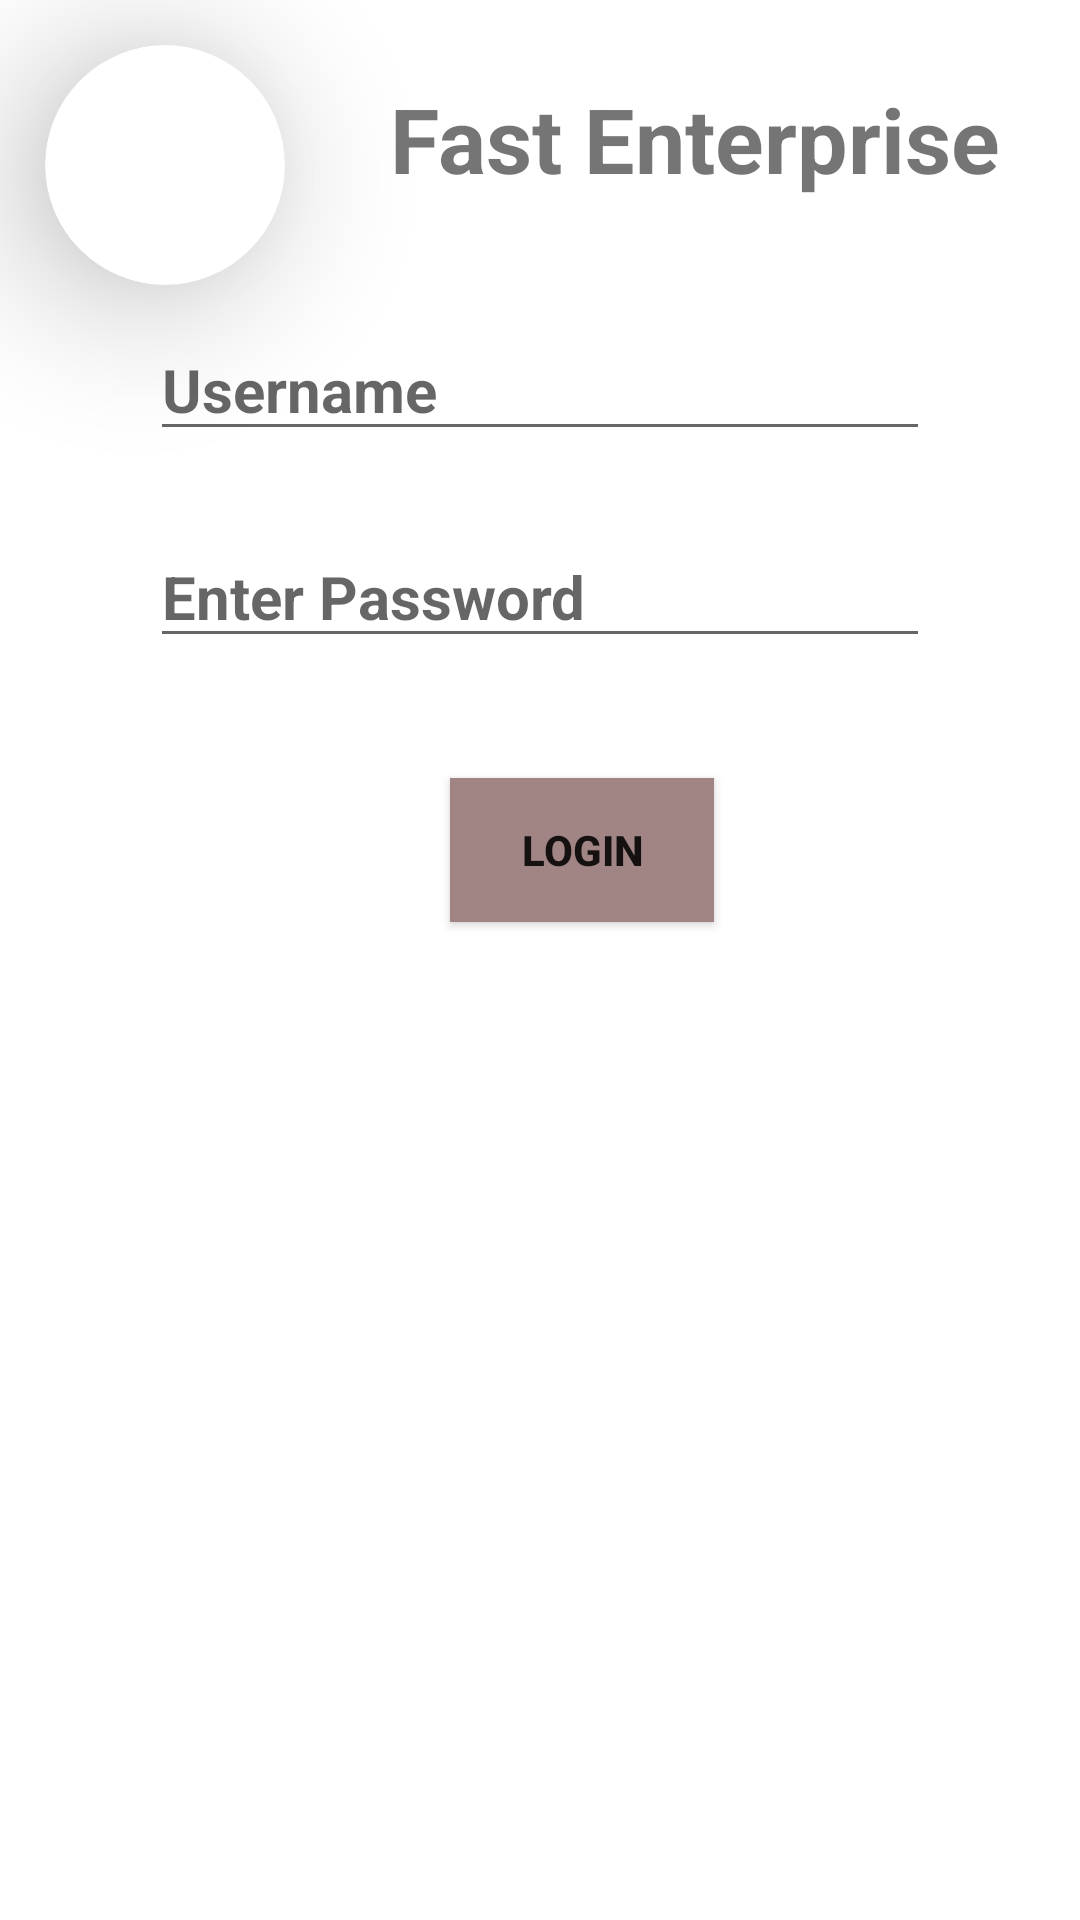

Android layout source for this screen:
<!-- AndroidManifest.xml: application theme Theme.StudentMS_crudsql -->
<!-- res/layout/activity_login.xml -->
<?xml version="1.0" encoding="utf-8"?>
<RelativeLayout xmlns:android="http://schemas.android.com/apk/res/android"
    xmlns:app="http://schemas.android.com/apk/res-auto"
    xmlns:tools="http://schemas.android.com/tools"
    android:layout_width="match_parent"
    android:background="@drawable/backk"
    android:layout_height="match_parent"


    tools:context=".LoginActivity">

    <androidx.cardview.widget.CardView
        android:id="@+id/card_view1"
        android:layout_gravity="center"
        android:layout_width="80dp"
        android:layout_marginTop="15dp"
        android:layout_marginLeft="15dp"

        android:layout_height="80dp"
        app:cardElevation="30dp"
        app:cardCornerRadius="100dp">

        <ImageView
            android:id="@+id/image1"
            android:layout_width="match_parent"
            android:layout_height="wrap_content"
            android:layout_centerHorizontal="true"
            android:src="@drawable/logocompnay" />


    </androidx.cardview.widget.CardView>
    <TextView
        android:id="@+id/textView"
        android:layout_width="wrap_content"
        android:layout_height="wrap_content"

        android:text="Fast Enterprise"
        android:textSize="30dp"
        android:textStyle="bold"
        android:layout_marginStart="130dp"
        android:layout_marginTop="26dp"/>

    <EditText
        android:id="@+id/usernameEditText"
        android:layout_width="match_parent"
        android:layout_height="wrap_content"
        android:layout_marginLeft="50dp"
        android:layout_marginRight="50dp"
        android:layout_marginTop="40dp"
        android:layout_below="@id/textView"
        android:hint="Username"
        android:textSize="20dp"
        android:textStyle="bold" />



    <EditText
        android:id="@+id/passwordEditText"
        android:layout_width="match_parent"

        android:layout_height="wrap_content"
        android:layout_marginLeft="50dp"
        android:layout_marginRight="50dp"
        android:layout_marginTop="25dp"
        android:layout_below="@id/usernameEditText"
        android:hint="Enter Password"
        android:inputType="textPassword"
        android:textSize="20dp"
        android:textStyle="bold" />




    <Button
        android:id="@+id/loginButton"
        android:layout_width="wrap_content"
        android:layout_height="wrap_content"
        android:layout_marginLeft="150dp"

        android:layout_below="@id/passwordEditText"
        android:layout_marginTop="40dp"
        android:text="Login"
        android:background="#A18585"
        android:textStyle="bold" />


</RelativeLayout>
<!-- resources referenced by this layout -->
<resources>
  <style name="Theme.StudentMS_crudsql" parent="Theme.MaterialComponents.DayNight.DarkActionBar">
          
          <item name="colorPrimary">@color/purple_500</item>
          <item name="colorPrimaryVariant">@color/purple_700</item>
          <item name="colorOnPrimary">@color/white</item>
          
          <item name="colorSecondary">@color/teal_200</item>
          <item name="colorSecondaryVariant">@color/teal_700</item>
          <item name="colorOnSecondary">@color/black</item>
          
          <item name="android:statusBarColor">?attr/colorPrimaryVariant</item>
          
      </style>
  <!-- not gathered from this repository: default colours our renderer supplied (Android Studio template values) -->
  <color name="purple_500">#FF6200EE</color>
  <color name="purple_700">#FF3700B3</color>
  <color name="teal_200">#FF03DAC5</color>
  <color name="teal_700">#FF018786</color>
  <color name="black">#FF000000</color>
  <color name="white">#FFFFFFFF</color>
</resources>
